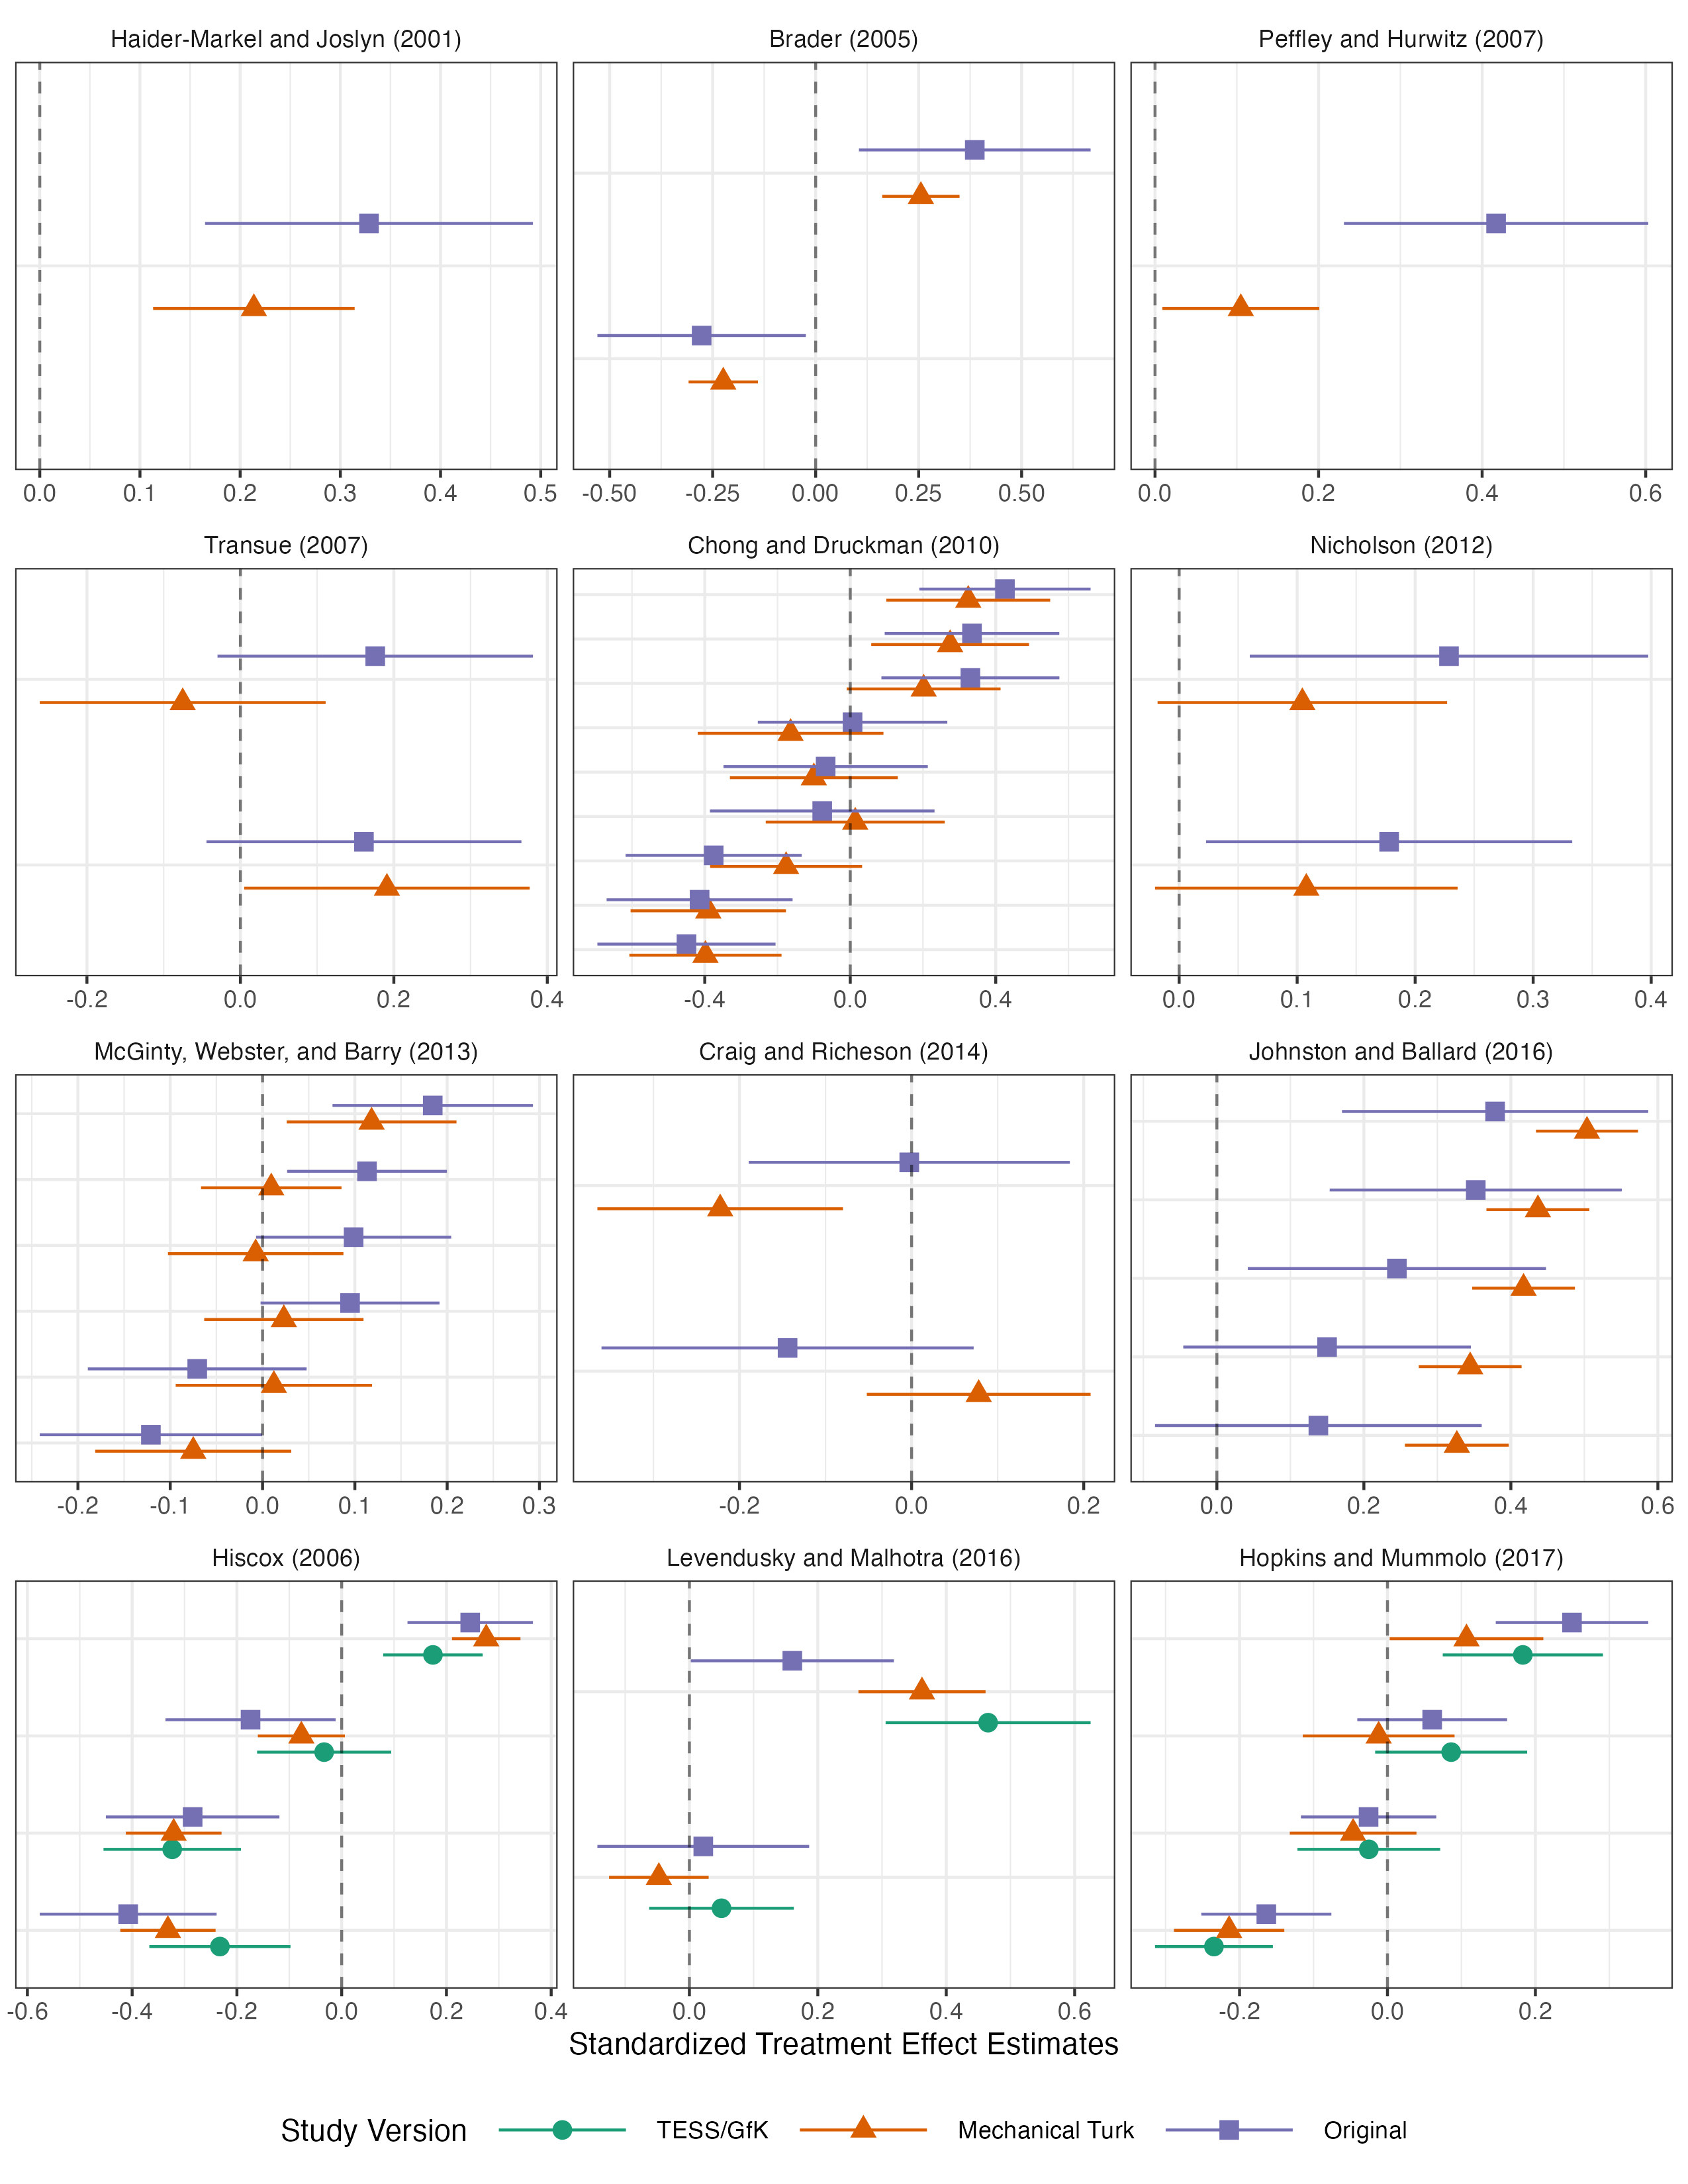

The data file committed next to this chart (first rows):
study_factor, dv_name, coef_name, version, est, se, li, ui
Haider-Markel and Joslyn (2001), Support for Concealed Carry Law, Citizens' Rights Frame, Mechanical Turk, 0.2137, 0.05132, 0.1131, 0.3143
Haider-Markel and Joslyn (2001), Support for Concealed Carry Law, Citizens' Rights Frame, Original, 0.3286, 0.0835, 0.165, 0.4923
Brader (2005), Support for Immigration, Positive Frame, Mechanical Turk, 0.2554, 0.0479, 0.1616, 0.3493
Brader (2005), Support for Immigration, Positive Frame, Original, 0.3863, 0.1434, 0.1051, 0.6674
Brader (2005), Negative Impact, Positive Frame, Mechanical Turk, -0.2243, 0.04295, -0.3085, -0.1401
Brader (2005), Negative Impact, Positive Frame, Original, -0.2768, 0.1291, -0.5298, -0.02372
Peffley and Hurwitz (2007), Favor Death Penalty, African Americans, Mechanical Turk, 0.1049, 0.04897, 0.00892, 0.2009
Peffley and Hurwitz (2007), Favor Death Penalty, African Americans, Original, 0.4171, 0.09491, 0.231, 0.6031
Transue (2007), Willingness to Pay Tax, Other Americans, Mechanical Turk, -0.07518, 0.09504, -0.2615, 0.1111
Transue (2007), Willingness to Pay Tax, Public Schools, Mechanical Turk, 0.191, 0.09493, 0.004913, 0.377
Transue (2007), Willingness to Pay Tax, Other Americans, Original, 0.1758, 0.1049, -0.02981, 0.3813
Transue (2007), Willingness to Pay Tax, Public Schools, Original, 0.161, 0.1047, -0.04422, 0.3663
Chong and Druckman (2010), Patriot Act Support, Con / Memory Based, Mechanical Turk, -0.1763, 0.1066, -0.3853, 0.03263
Chong and Druckman (2010), Patriot Act Support, Con / No Processing, Mechanical Turk, -0.3903, 0.109, -0.6039, -0.1768
Chong and Druckman (2010), Patriot Act Support, Con / Online Processing, Mechanical Turk, -0.3982, 0.1067, -0.6073, -0.189
Chong and Druckman (2010), Patriot Act Support, Pro / Memory Based, Mechanical Turk, 0.2018, 0.1079, -0.009695, 0.4133
Chong and Druckman (2010), Patriot Act Support, Pro / No Processing, Mechanical Turk, 0.3244, 0.1149, 0.09917, 0.5497
Chong and Druckman (2010), Patriot Act Support, Pro / Online Processing, Mechanical Turk, 0.2746, 0.1106, 0.05774, 0.4915
Chong and Druckman (2010), Patriot Act Support, Both / Memory Based, Mechanical Turk, -0.1001, 0.1178, -0.3309, 0.1308
Chong and Druckman (2010), Patriot Act Support, Both / No Processing, Mechanical Turk, 0.01372, 0.1255, -0.2324, 0.2598
Chong and Druckman (2010), Patriot Act Support, Both / Online Processing, Mechanical Turk, -0.164, 0.1302, -0.4193, 0.09124
Chong and Druckman (2010), Patriot Act Support, Con / Memory Based, Original, -0.3755, 0.1235, -0.6176, -0.1334
Chong and Druckman (2010), Patriot Act Support, Con / No Processing, Original, -0.4142, 0.1305, -0.6699, -0.1585
Chong and Druckman (2010), Patriot Act Support, Con / Online Processing, Original, -0.4503, 0.1249, -0.6952, -0.2054
Chong and Druckman (2010), Patriot Act Support, Pro / Memory Based, Original, 0.3303, 0.1248, 0.08565, 0.575
Chong and Druckman (2010), Patriot Act Support, Pro / No Processing, Original, 0.4253, 0.1201, 0.1899, 0.6608
Chong and Druckman (2010), Patriot Act Support, Pro / Online Processing, Original, 0.3347, 0.1225, 0.09469, 0.5748
Chong and Druckman (2010), Patriot Act Support, Both / Memory Based, Original, -0.06766, 0.1433, -0.3486, 0.2133
Chong and Druckman (2010), Patriot Act Support, Both / No Processing, Original, -0.07708, 0.1575, -0.3859, 0.2317
Chong and Druckman (2010), Patriot Act Support, Both / Online Processing, Original, 0.006343, 0.1329, -0.2542, 0.2669
Nicholson (2012), Support for Immigration Bill, In Party Cue, Mechanical Turk, 0.1044, 0.06259, -0.01827, 0.2271
Nicholson (2012), Support for Immigration Bill, In Party Cue, Original, 0.2287, 0.08613, 0.05985, 0.3975
Nicholson (2012), Support for Foreclosure Bill, In Party Cue, Mechanical Turk, 0.1078, 0.06541, -0.02043, 0.236
Nicholson (2012), Support for Foreclosure Bill, In Party Cue, Original, 0.1779, 0.07916, 0.02279, 0.3331
McGinty, Webster, and Barry (2013), Magazines, News, Mechanical Turk, 0.009448, 0.03881, -0.06662, 0.08552
McGinty, Webster, and Barry (2013), Magazines, LCM Ban, Mechanical Turk, 0.1181, 0.04692, 0.02617, 0.2101
McGinty, Webster, and Barry (2013), Magazines, Mental Illness, Mechanical Turk, -0.007441, 0.0485, -0.1025, 0.08761
McGinty, Webster, and Barry (2013), Magazines, News, Original, 0.1132, 0.04416, 0.02662, 0.1997
McGinty, Webster, and Barry (2013), Magazines, LCM Ban, Original, 0.1844, 0.0554, 0.07578, 0.293
McGinty, Webster, and Barry (2013), Magazines, Mental Illness, Original, 0.09866, 0.05394, -0.007059, 0.2044
McGinty, Webster, and Barry (2013), SMI Danger, News, Mechanical Turk, 0.02307, 0.04403, -0.06323, 0.1094
McGinty, Webster, and Barry (2013), SMI Danger, LCM Ban, Mechanical Turk, 0.01228, 0.05427, -0.09409, 0.1186
McGinty, Webster, and Barry (2013), SMI Danger, Mental Illness, Mechanical Turk, -0.07507, 0.05418, -0.1813, 0.03113
McGinty, Webster, and Barry (2013), SMI Danger, News, Original, 0.09479, 0.04946, -0.002151, 0.1917
McGinty, Webster, and Barry (2013), SMI Danger, LCM Ban, Original, -0.07076, 0.06047, -0.1893, 0.04776
McGinty, Webster, and Barry (2013), SMI Danger, Mental Illness, Original, -0.121, 0.06142, -0.2413, -5.656627017900095e-4
Craig and Richeson (2014), Support for Immigration, Majority Minority, Mechanical Turk, -0.2224, 0.07279, -0.3651, -0.07974
Craig and Richeson (2014), Support for Immigration, Majority Minority, Original, -0.002692, 0.0952, -0.1893, 0.1839
Craig and Richeson (2014), Way of Life, Majority Minority, Mechanical Turk, 0.07799, 0.06633, -0.05202, 0.208
Craig and Richeson (2014), Way of Life, Majority Minority, Original, -0.1441, 0.1103, -0.3603, 0.07212
Johnston and Ballard (2016), Agree on Immigration, Expert Treatment, Mechanical Turk, 0.3265, 0.03605, 0.2558, 0.3972
Johnston and Ballard (2016), Agree on Immigration, Expert Treatment, Original, 0.1381, 0.1134, -0.08414, 0.3603
Johnston and Ballard (2016), Agree on Health Care, Expert Treatment, Mechanical Turk, 0.3446, 0.03571, 0.2747, 0.4146
Johnston and Ballard (2016), Agree on Health Care, Expert Treatment, Original, 0.1499, 0.09982, -0.04573, 0.3456
Johnston and Ballard (2016), Agree on Trade with China, Expert Treatment, Mechanical Turk, 0.4173, 0.03566, 0.3474, 0.4872
Johnston and Ballard (2016), Agree on Trade with China, Expert Treatment, Original, 0.2449, 0.1035, 0.04208, 0.4478
Johnston and Ballard (2016), Agree on Tax Cut, Expert Treatment, Mechanical Turk, 0.4368, 0.03573, 0.3667, 0.5068
Johnston and Ballard (2016), Agree on Tax Cut, Expert Treatment, Original, 0.3522, 0.1014, 0.1535, 0.551
Johnston and Ballard (2016), Agree on Gold Standard, Expert Treatment, Mechanical Turk, 0.5036, 0.03543, 0.4341, 0.573
Johnston and Ballard (2016), Agree on Gold Standard, Expert Treatment, Original, 0.3785, 0.1063, 0.1702, 0.5869
... 30 more rows
